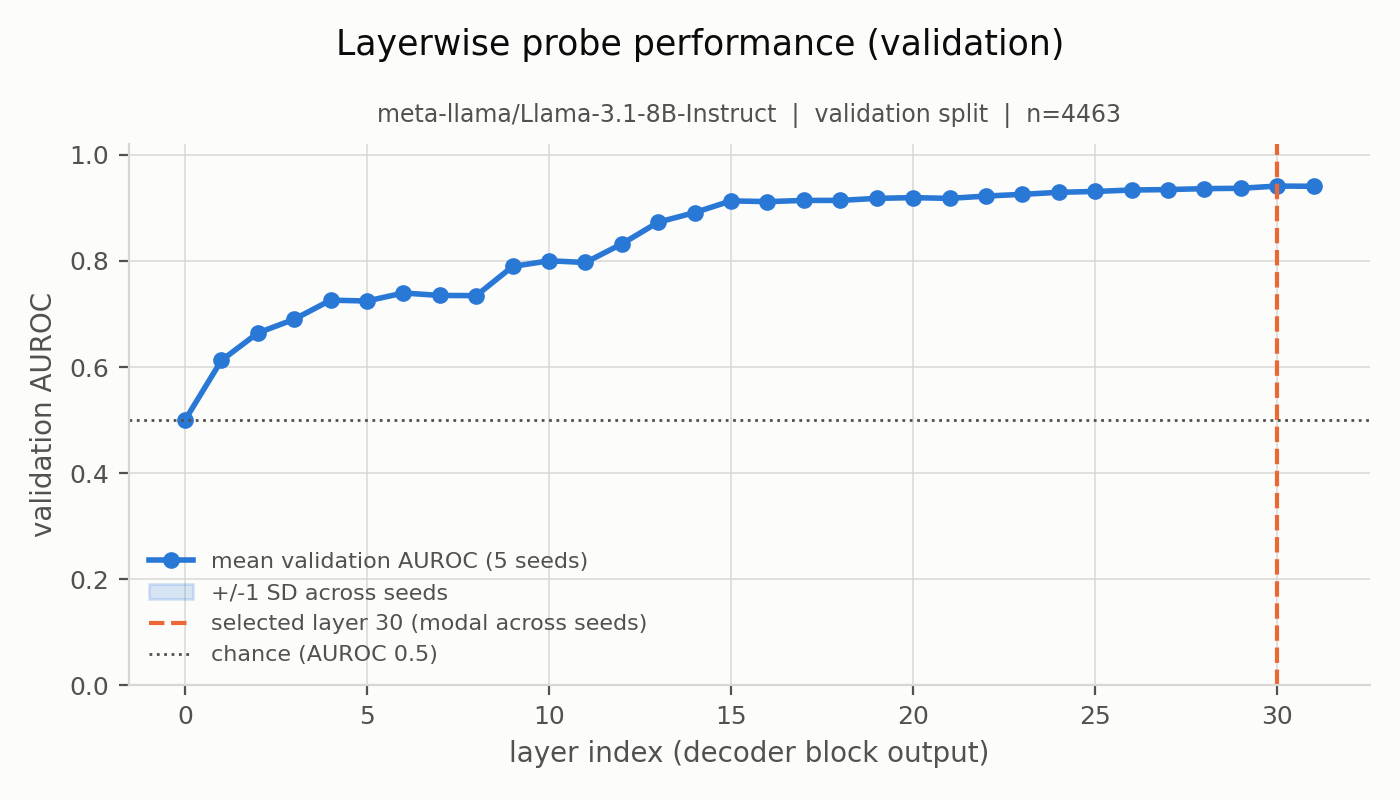

The table this chart was drawn from, first rows:
layer, mean_validation_auroc, sd_across_seeds, seed_2026_validation_auroc, seed_2027_validation_auroc, seed_2028_validation_auroc, seed_2029_validation_auroc, seed_2030_validation_auroc
0, 0.5, 0.0, 0.5, 0.5, 0.5, 0.5, 0.5
1, 0.6125, 0.0, 0.6125, 0.6125, 0.6125, 0.6125, 0.6125
2, 0.6642, 0.0, 0.6642, 0.6642, 0.6642, 0.6642, 0.6642
3, 0.6901, 0.0, 0.6901, 0.6901, 0.6901, 0.6901, 0.6901
4, 0.7261, 0.0, 0.7261, 0.7261, 0.7261, 0.7261, 0.7261
5, 0.7245, 0.0, 0.7245, 0.7245, 0.7245, 0.7245, 0.7245
6, 0.7396, 0.0, 0.7396, 0.7396, 0.7396, 0.7396, 0.7396
7, 0.735, 0.0, 0.735, 0.735, 0.735, 0.735, 0.735
8, 0.7346, 0.0, 0.7346, 0.7346, 0.7346, 0.7346, 0.7346
9, 0.7897, 0.0, 0.7897, 0.7897, 0.7897, 0.7897, 0.7897
10, 0.8003, 1.2412670766236366e-16, 0.8003, 0.8003, 0.8003, 0.8003, 0.8003
11, 0.7971, 0.0, 0.7971, 0.7971, 0.7971, 0.7971, 0.7971
12, 0.8321, 1.2412670766236366e-16, 0.8321, 0.8321, 0.8321, 0.8321, 0.8321
13, 0.8731, 0.0, 0.8731, 0.8731, 0.8731, 0.8731, 0.8731
14, 0.8912, 0.0, 0.8912, 0.8912, 0.8912, 0.8912, 0.8912
15, 0.9132, 0.0, 0.9132, 0.9132, 0.9132, 0.9132, 0.9132
16, 0.9118, 0.0, 0.9118, 0.9118, 0.9118, 0.9118, 0.9118
17, 0.9141, 0.0, 0.9141, 0.9141, 0.9141, 0.9141, 0.9141
18, 0.9141, 1.2412670766236366e-16, 0.9141, 0.9141, 0.9141, 0.9141, 0.9141
19, 0.918, 0.0, 0.918, 0.918, 0.918, 0.918, 0.918
20, 0.9193, 0.0, 0.9193, 0.9193, 0.9193, 0.9193, 0.9193
21, 0.9179, 0.0, 0.9179, 0.9179, 0.9179, 0.9179, 0.9179
22, 0.9223, 0.0, 0.9223, 0.9223, 0.9223, 0.9223, 0.9223
23, 0.9256, 0.0, 0.9256, 0.9256, 0.9256, 0.9256, 0.9256
24, 0.9293, 0.0, 0.9293, 0.9293, 0.9293, 0.9293, 0.9293
25, 0.931, 0.0, 0.931, 0.931, 0.931, 0.931, 0.931
26, 0.9337, 0.0, 0.9337, 0.9337, 0.9337, 0.9337, 0.9337
27, 0.9345, 0.0, 0.9345, 0.9345, 0.9345, 0.9345, 0.9345
28, 0.9363, 0.0, 0.9363, 0.9363, 0.9363, 0.9363, 0.9363
29, 0.937, 0.0, 0.937, 0.937, 0.937, 0.937, 0.937
30, 0.9412, 0.0, 0.9412, 0.9412, 0.9412, 0.9412, 0.9412
31, 0.9407, 1.2412670766236366e-16, 0.9407, 0.9407, 0.9407, 0.9407, 0.9407
